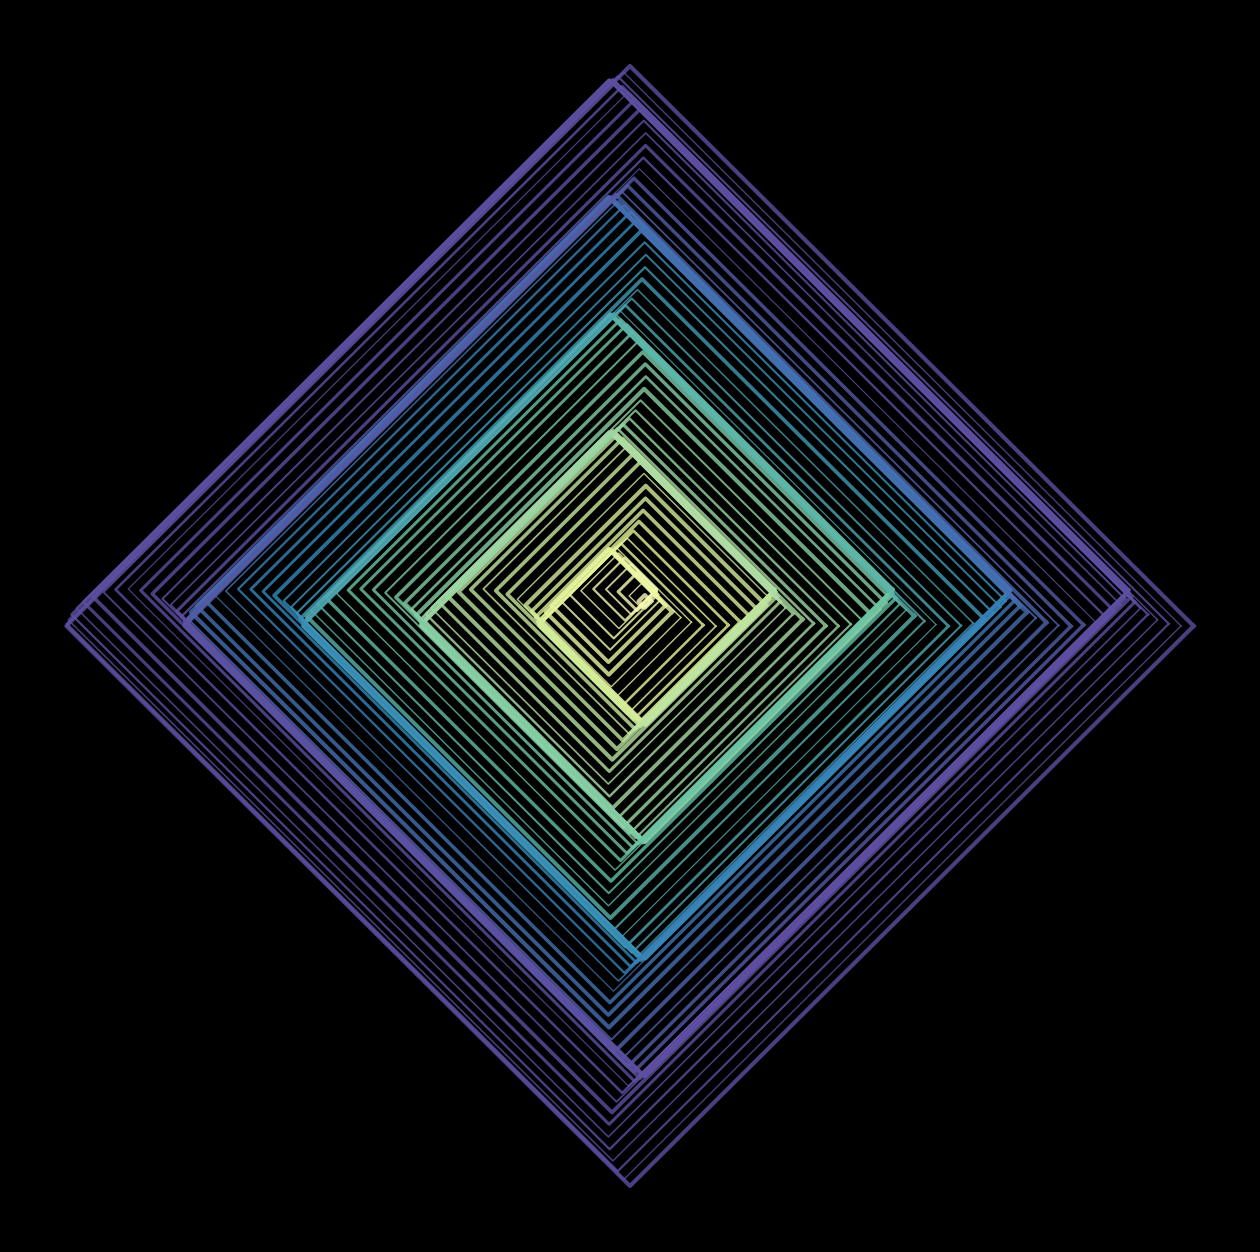

Reproduce this figure in Python. (Note: this script raises an exception after producing the figure.)
from math import cos, sin, pi

import matplotlib.pylab as plt
import numpy as np

p = plt.figure(figsize=(16, 16), facecolor='black', dpi=400)
p = plt.axis('off')
for k in np.linspace(0, 30, 90):
    plt.plot(
        [k * cos(z) + cos(k) for z in np.linspace(0, 2 * pi, 5)],
        [k * sin(z) + sin(k) for z in np.linspace(0, 2 * pi, 5)],
        alpha=0.8,
        lw=np.random.uniform(0.8, 3),
        color=plt.cm.Spectral(((k + 25) / 50)),
    )
p = plt.savefig(
    f'C:/Users/<user>/Pictures/RandomPlots/27' f'042020.PNG', facecolor='black'
)
